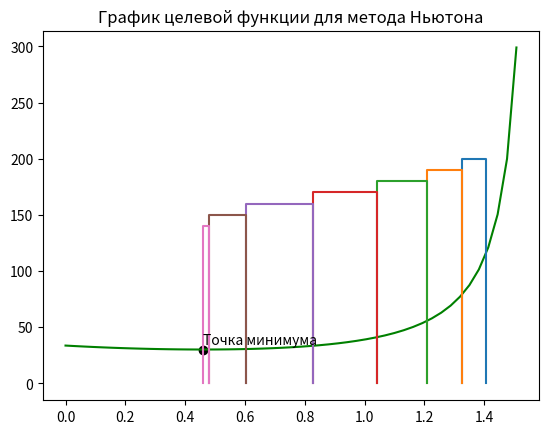

Source code (Python):
'''
метод Ньютона (одномерная безусловная оптимизация)
'''

import numpy as np
import math
import matplotlib.pyplot as plt
import time

if __name__ == "__main__":
    # построение графика функции
    x = np.arange(0, np.pi / 2, 0.01 * np.pi)
    y = np.zeros(len(x))
    i = 0
    for i in range(len(x) - 1):
        y[i] = 15 * (2.25 - math.sin(x[i])) / (math.cos(x[i]))
    plt.plot(x[0:len(x) - 1], y[0:len(x) - 1], color='green')

    t1 = time.time()
    # метод Ньютона
    A = 0
    B = np.pi / 2
    e = 0.01
    iter = 0
    while 1:
        x_0 = np.random.uniform(A, B)
        if 15 * (2.25 * pow(np.cos(x_0), 3) + 4.5 * pow(np.sin(x_0), 2) * np.cos(x_0) - 2 * np.sin(x_0) * np.cos(x_0)) / (pow(np.cos(x_0), 4)) > 0:
            break
    while 1:
        # step 2
        x_e = x_0 - (15 * (2.25 * np.sin(x_0) - 1) / pow(np.cos(x_0), 2)) / (15 * (2.25 * pow(np.cos(x_0), 3) + 4.5 * pow(np.sin(x_0), 2) * np.cos(x_0) - 2 * np.sin(x_0) * np.cos(x_0)) / (pow(np.cos(x_0), 4)))
        # step 3
        if x_0 - x_e < e:
            x_min = x_e
            print(f"\n\tx_min = {x_min}")
            f_min = 15 * (2.25 - np.sin(x_min)) / (np.cos(x_min))
            print(f"\tf_min = {f_min}")
            break
        else:
            # step 4
            plt.plot([x_0, x_0, x_e, x_e], [0, 200 - iter * 10, 200 - iter * 10, 0])
            print(f"iter = {iter}\tx0 = {x_0}\txe = {x_e}")
            x_0 = x_e
        iter += 1

    t2 = time.time() - t1
    print(f"\tExecution time = {t2} seconds")
    plt.scatter(x_min, f_min, c='black')
    plt.text(x_min, f_min + 5, "Точка минимума")
    plt.title("График целевой функции для метода Ньютона")
    plt.show()
